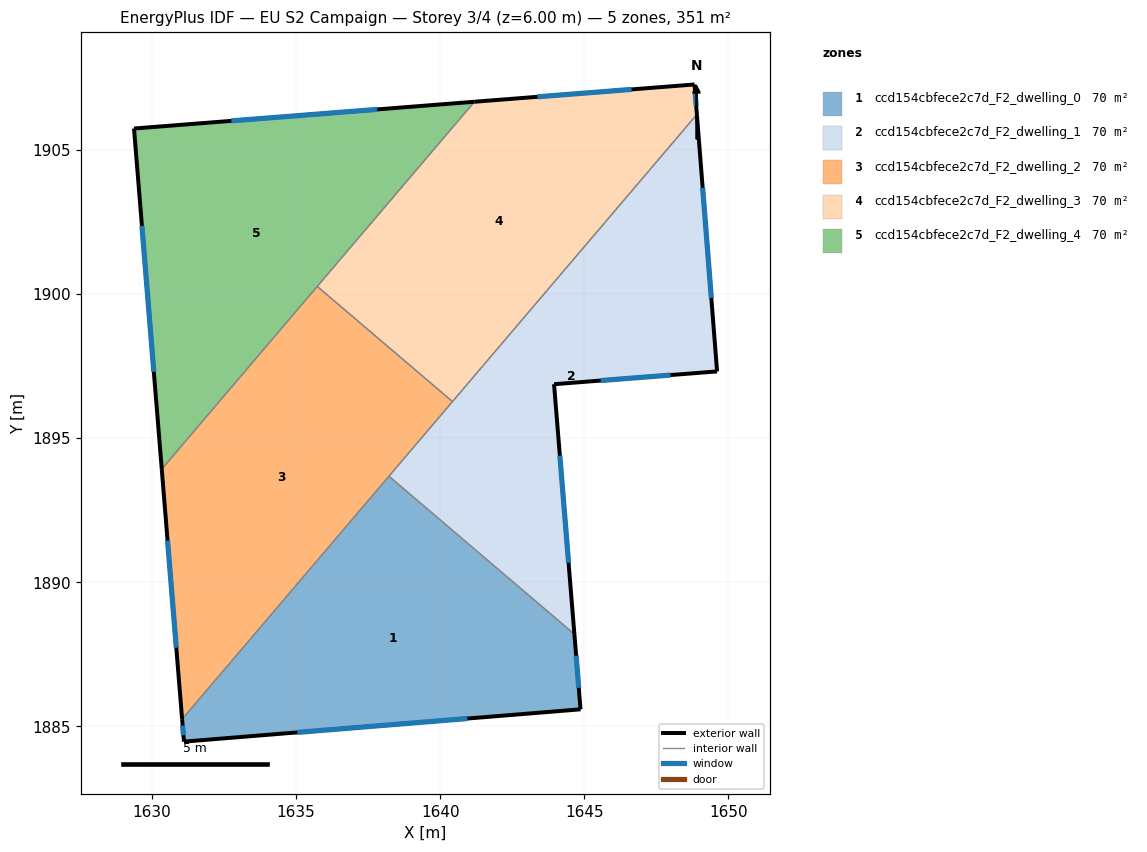
=== STOREY PLAN SPEC (per zone: floor XY polygon, exterior-wall plan segments, windows/doors) ===
zone 1: ccd154cbfece2c7d_F2_dwelling_0  (70.3 m²)
  floor: (1644.66, 1888.20) (1644.87, 1885.59) (1631.11, 1884.47) (1631.04, 1885.25) (1638.22, 1893.68)
  exterior wall: (1631.04, 1885.25) – (1631.11, 1884.47)  [0.8 m]
    window: (1631.06, 1885.03) – (1631.09, 1884.69)  [0.4 m²]
  exterior wall: (1644.87, 1885.59) – (1644.66, 1888.20)  [2.6 m]
    window: (1644.81, 1886.34) – (1644.72, 1887.45)  [1.4 m²]
  exterior wall: (1631.11, 1884.47) – (1644.87, 1885.59)  [13.8 m]
    window: (1635.04, 1884.79) – (1640.94, 1885.27)  [7.6 m²]
  interior walls: 2
zone 2: ccd154cbfece2c7d_F2_dwelling_1  (70.3 m²)
  floor: (1648.91, 1906.24) (1649.61, 1897.32) (1643.95, 1896.87) (1644.66, 1888.20) (1638.22, 1893.68)
  exterior wall: (1649.61, 1897.32) – (1648.91, 1906.24)  [8.9 m]
    window: (1649.41, 1899.87) – (1649.11, 1903.69)  [4.9 m²]
  exterior wall: (1643.95, 1896.87) – (1649.61, 1897.32)  [5.7 m]
    window: (1645.57, 1897.00) – (1647.99, 1897.19)  [3.1 m²]
  exterior wall: (1644.66, 1888.20) – (1643.95, 1896.87)  [8.7 m]
    window: (1644.46, 1890.68) – (1644.15, 1894.40)  [4.8 m²]
  interior walls: 3
zone 3: ccd154cbfece2c7d_F2_dwelling_2  (70.3 m²)
  floor: (1640.43, 1896.27) (1631.04, 1885.25) (1630.33, 1893.93) (1635.73, 1900.27)
  exterior wall: (1630.34, 1893.93) – (1631.04, 1885.25)  [8.7 m]
    window: (1630.54, 1891.45) – (1630.84, 1887.73)  [4.8 m²]
  interior walls: 4
zone 4: ccd154cbfece2c7d_F2_dwelling_3  (70.3 m²)
  floor: (1648.83, 1907.28) (1648.91, 1906.24) (1640.43, 1896.27) (1635.73, 1900.27) (1641.19, 1906.68)
  exterior wall: (1648.91, 1906.24) – (1648.83, 1907.28)  [1.0 m]
    window: (1648.89, 1906.54) – (1648.85, 1906.98)  [0.6 m²]
  exterior wall: (1648.83, 1907.28) – (1641.19, 1906.68)  [7.7 m]
    window: (1646.64, 1907.11) – (1643.37, 1906.85)  [4.2 m²]
  interior walls: 3
zone 5: ccd154cbfece2c7d_F2_dwelling_4  (70.3 m²)
  floor: (1641.19, 1906.68) (1630.33, 1893.93) (1629.37, 1905.75)
  exterior wall: (1629.37, 1905.75) – (1630.34, 1893.93)  [11.9 m]
    window: (1629.65, 1902.37) – (1630.06, 1897.31)  [6.5 m²]
  exterior wall: (1641.19, 1906.68) – (1629.37, 1905.75)  [11.9 m]
    window: (1637.81, 1906.41) – (1632.75, 1906.01)  [6.5 m²]
  interior walls: 2

=== DERIVED (storey summary) ===
Building: EU S2 Campaign
Storey: 3 of 4  (floor level z = 6.00 m)
Storey gross floor area: 351.4 m²
Zones on this storey: 5
  - ccd154cbfece2c7d_F2_dwelling_0: floor 70.3 m²; exterior wall 17.2 m (51.6 m²); 3 window(s) 9.5 m²; WWR 18.4%
  - ccd154cbfece2c7d_F2_dwelling_1: floor 70.3 m²; exterior wall 23.3 m (70.0 m²); 3 window(s) 12.9 m²; WWR 18.4%
  - ccd154cbfece2c7d_F2_dwelling_2: floor 70.3 m²; exterior wall 8.7 m (26.1 m²); 1 window(s) 4.8 m²; WWR 18.4%
  - ccd154cbfece2c7d_F2_dwelling_3: floor 70.3 m²; exterior wall 8.7 m (26.1 m²); 2 window(s) 4.8 m²; WWR 18.4%
  - ccd154cbfece2c7d_F2_dwelling_4: floor 70.3 m²; exterior wall 23.7 m (71.1 m²); 2 window(s) 13.1 m²; WWR 18.4%
Zone adjacency (shared interzone walls):
  - ccd154cbfece2c7d_F2_dwelling_0 ↔ ccd154cbfece2c7d_F2_dwelling_1
  - ccd154cbfece2c7d_F2_dwelling_0 ↔ ccd154cbfece2c7d_F2_dwelling_2
  - ccd154cbfece2c7d_F2_dwelling_1 ↔ ccd154cbfece2c7d_F2_dwelling_2
  - ccd154cbfece2c7d_F2_dwelling_1 ↔ ccd154cbfece2c7d_F2_dwelling_3
  - ccd154cbfece2c7d_F2_dwelling_2 ↔ ccd154cbfece2c7d_F2_dwelling_3
  - ccd154cbfece2c7d_F2_dwelling_2 ↔ ccd154cbfece2c7d_F2_dwelling_4
  - ccd154cbfece2c7d_F2_dwelling_3 ↔ ccd154cbfece2c7d_F2_dwelling_4